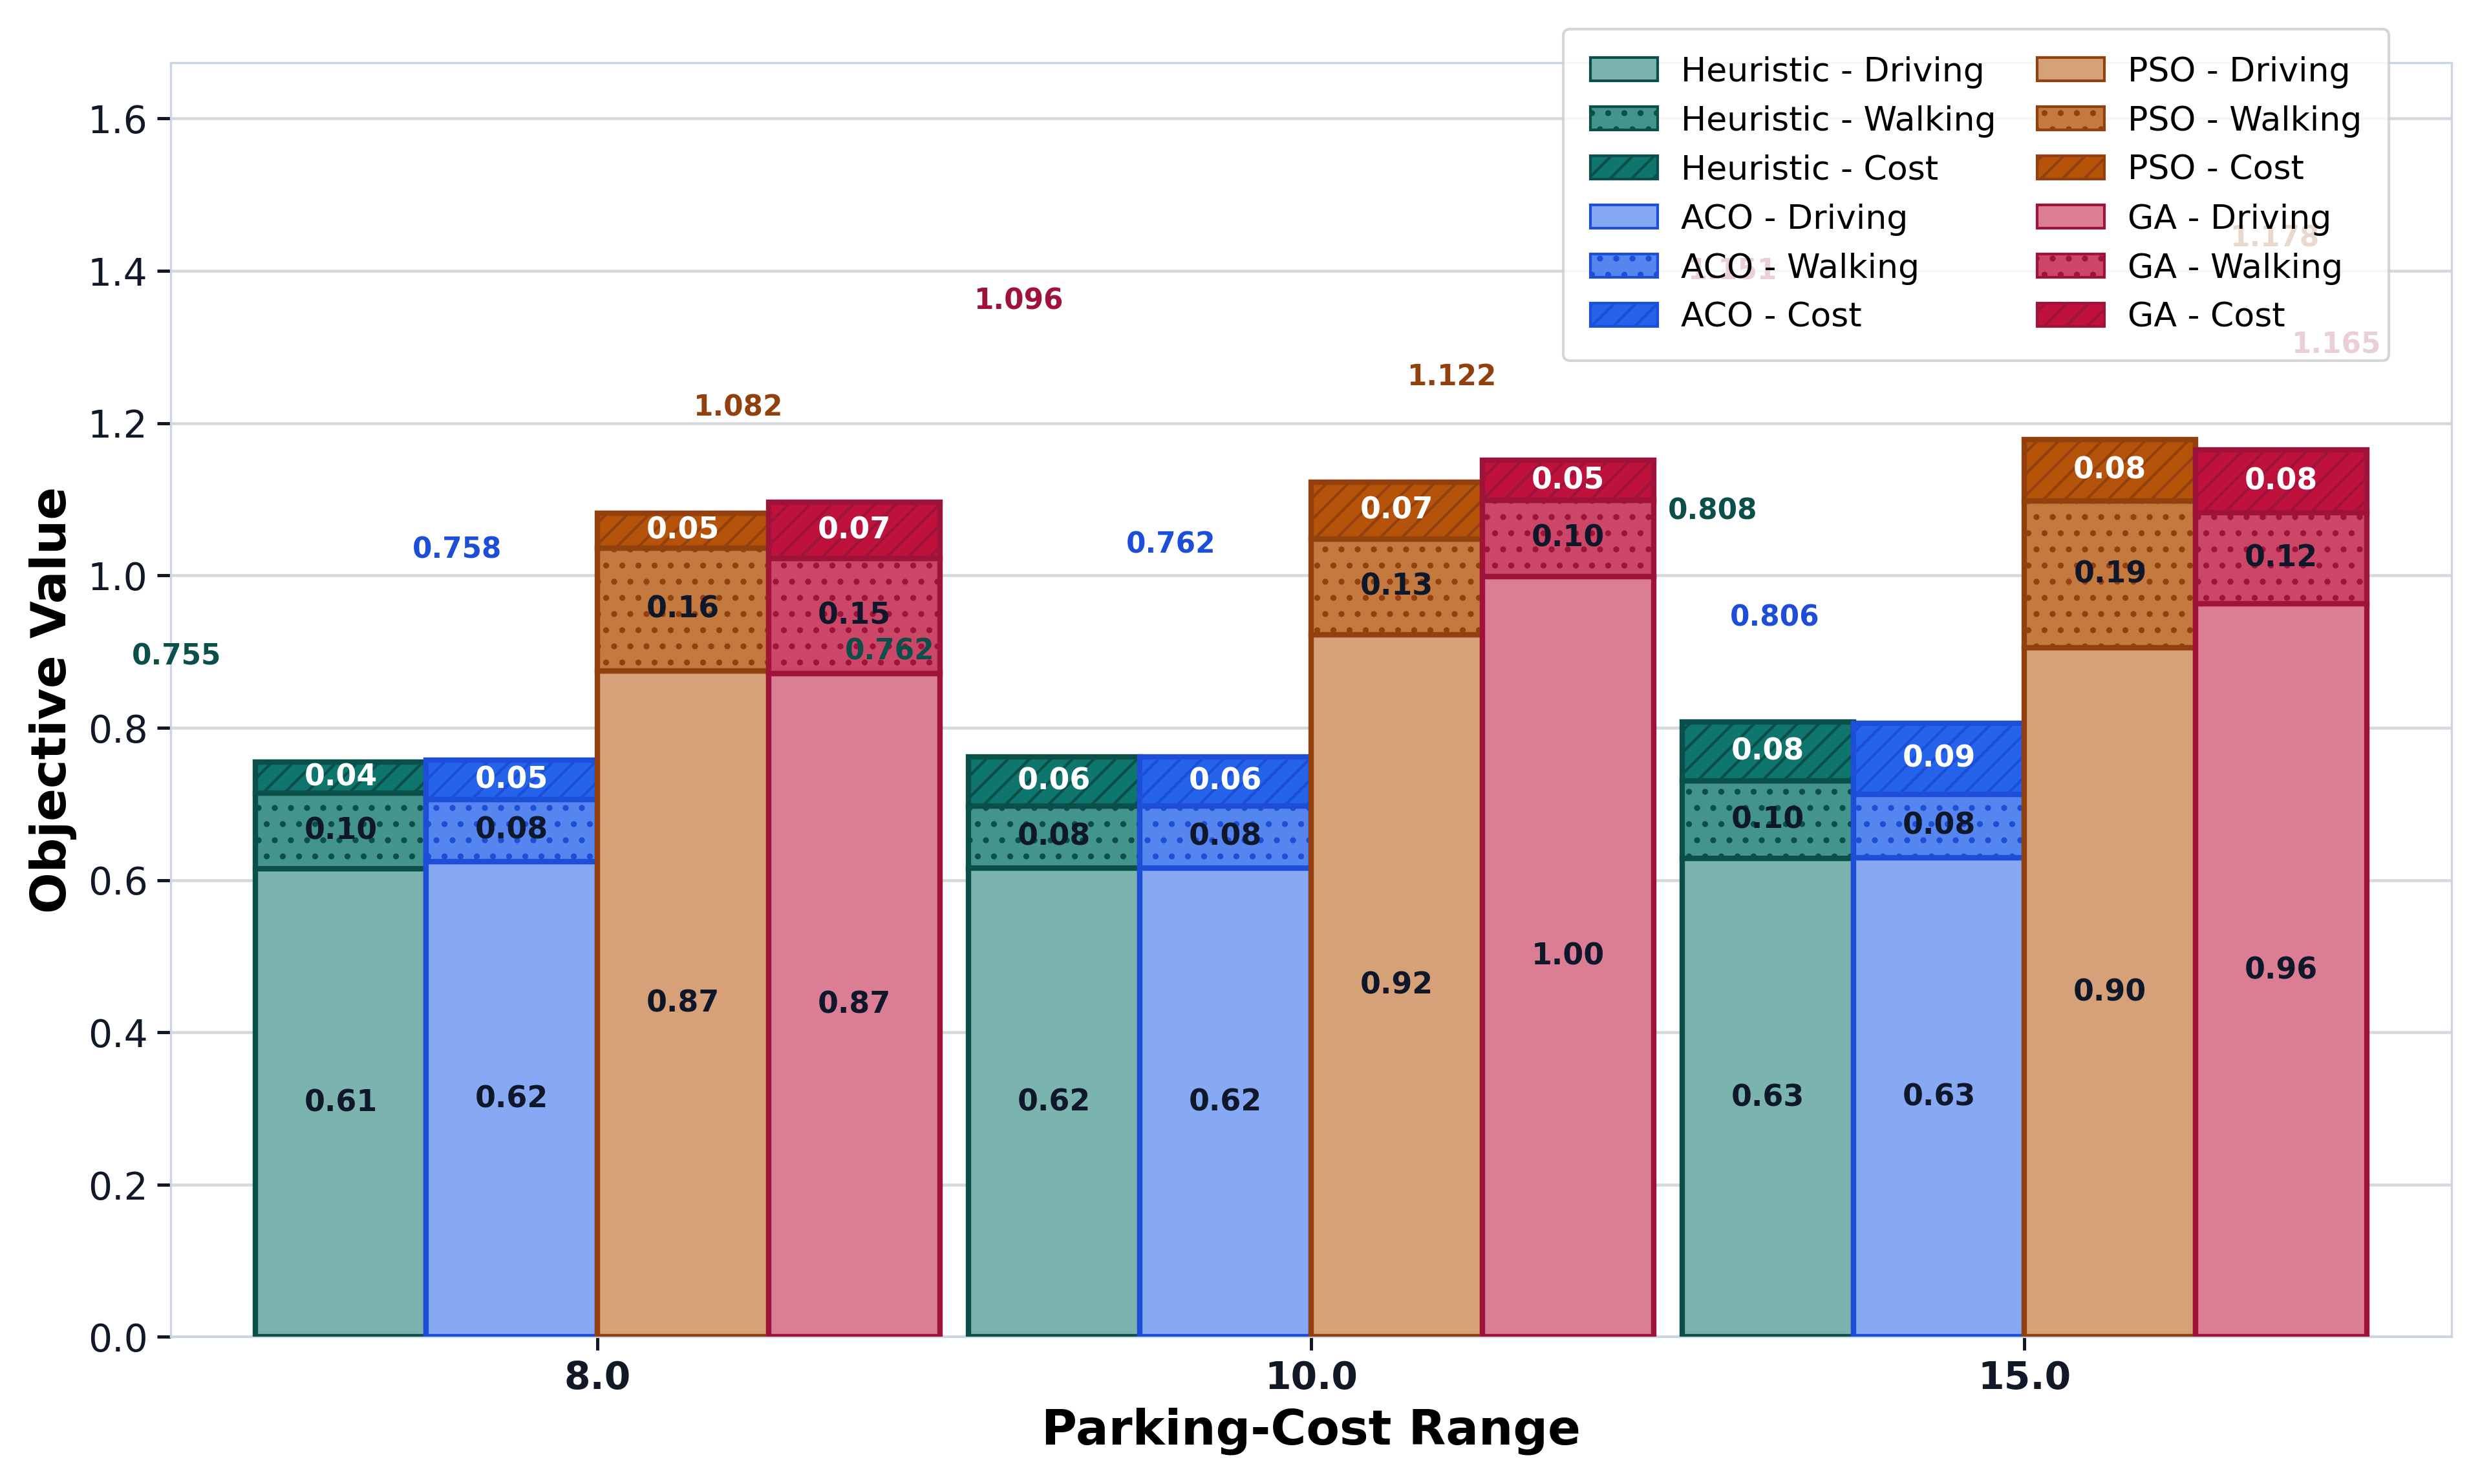

Source data for this figure (header and first rows):
x_value, x_label, method, alpha, driving_time_min, walking_time_min, parking_cost_usd, displayed_driving_component, displayed_walking_component, displayed_cost_component, displayed_total, objective_value
8.0, 8.0, Heuristic, 0.9, 12.28, 1.992, 8.29, 0.6148, 0.09977, 0.04054, 0.7551, 0.7551
8.0, 8.0, ACO, 0.9, 12.47, 1.62, 10.63, 0.6244, 0.08113, 0.05198, 0.7576, 0.7576
8.0, 8.0, PSO, 0.9, 17.47, 3.222, 9.34, 0.8748, 0.1614, 0.04567, 1.082, 1.082
8.0, 8.0, GA, 0.9, 17.4, 3.018, 15.09, 0.8715, 0.1512, 0.07379, 1.096, 1.096
10.0, 10.0, Heuristic, 0.9, 12.3, 1.62, 12.73, 0.616, 0.08113, 0.06488, 0.762, 0.762
10.0, 10.0, ACO, 0.9, 12.3, 1.62, 12.73, 0.616, 0.08113, 0.06488, 0.762, 0.762
10.0, 10.0, PSO, 0.9, 18.42, 2.508, 14.52, 0.9225, 0.1256, 0.07401, 1.122, 1.122
10.0, 10.0, GA, 0.9, 19.94, 1.992, 10.26, 0.9989, 0.09977, 0.05229, 1.151, 1.151
15.0, 15.0, Heuristic, 0.9, 12.28, 1.992, 15.45, 0.6282, 0.1019, 0.07756, 0.8078, 0.8078
15.0, 15.0, ACO, 0.9, 12.3, 1.62, 18.63, 0.6295, 0.08291, 0.09352, 0.8059, 0.8059
15.0, 15.0, PSO, 0.9, 17.68, 3.774, 15.95, 0.9049, 0.1931, 0.08007, 1.178, 1.178
15.0, 15.0, GA, 0.9, 18.81, 2.346, 16.31, 0.9626, 0.1201, 0.08188, 1.165, 1.165
